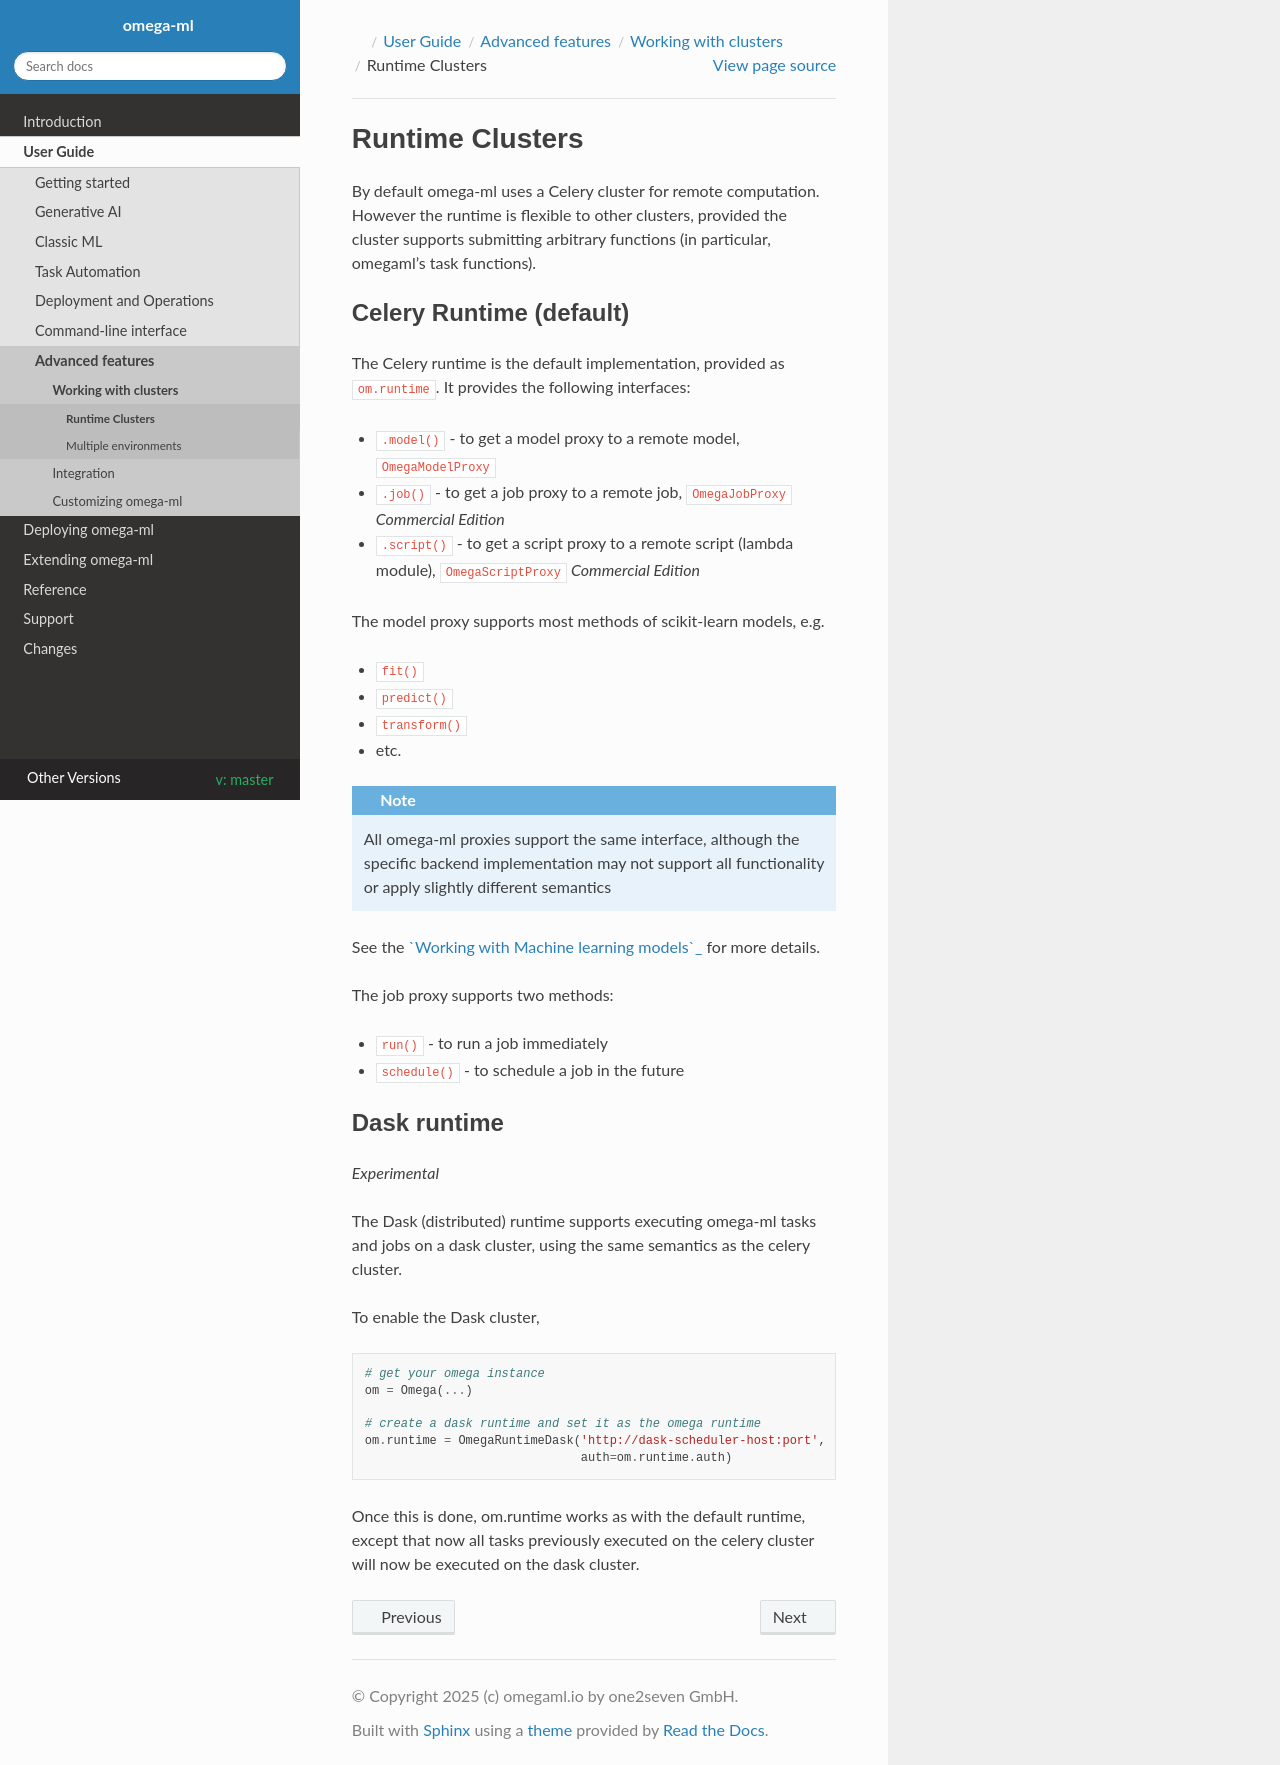

repository: omegaml/omegaml · page: master/guide/advanced/environments/runtimes.html · generator: sphinx

Runtime Clusters
================

By default omega-ml uses a Celery cluster for remote computation. However
the runtime is flexible to other clusters, provided the cluster supports
submitting arbitrary functions (in particular, omegaml's task functions).

Celery Runtime (default)
------------------------

The Celery runtime is the default implementation, provided as
:code:`om.runtime`. It provides the following interfaces:

* :code:`.model()` - to get a model proxy to a remote model, :code:`OmegaModelProxy`
* :code:`.job()` - to get a job proxy to a remote job, :code:`OmegaJobProxy` *Commercial Edition*
* :code:`.script()` - to get a script proxy to a remote script (lambda module), :code:`OmegaScriptProxy` *Commercial Edition*

The model proxy supports most methods of scikit-learn models, e.g.

* :code:`fit()`
* :code:`predict()`
* :code:`transform()`
* etc.

.. note::

   All omega-ml proxies support the same interface, although the specific
   backend implementation may not support all functionality or apply slightly
   different semantics

See the `Working with Machine learning models`_ for more details.

The job proxy supports two methods:

* :code:`run()` - to run a job immediately
* :code:`schedule()` - to schedule a job in the future


Dask runtime
------------

*Experimental*

The Dask (distributed) runtime supports executing omega-ml tasks and jobs on a
dask cluster, using the same semantics as the celery cluster.

To enable the Dask cluster,

.. code::

   # get your omega instance
   om = Omega(...)

   # create a dask runtime and set it as the omega runtime
   om.runtime = OmegaRuntimeDask('http://dask-scheduler-host:port',
                                 auth=om.runtime.auth)


Once this is done, om.runtime works as with the default runtime, except that
now all tasks previously executed on the celery cluster will now be executed
on the dask cluster.
